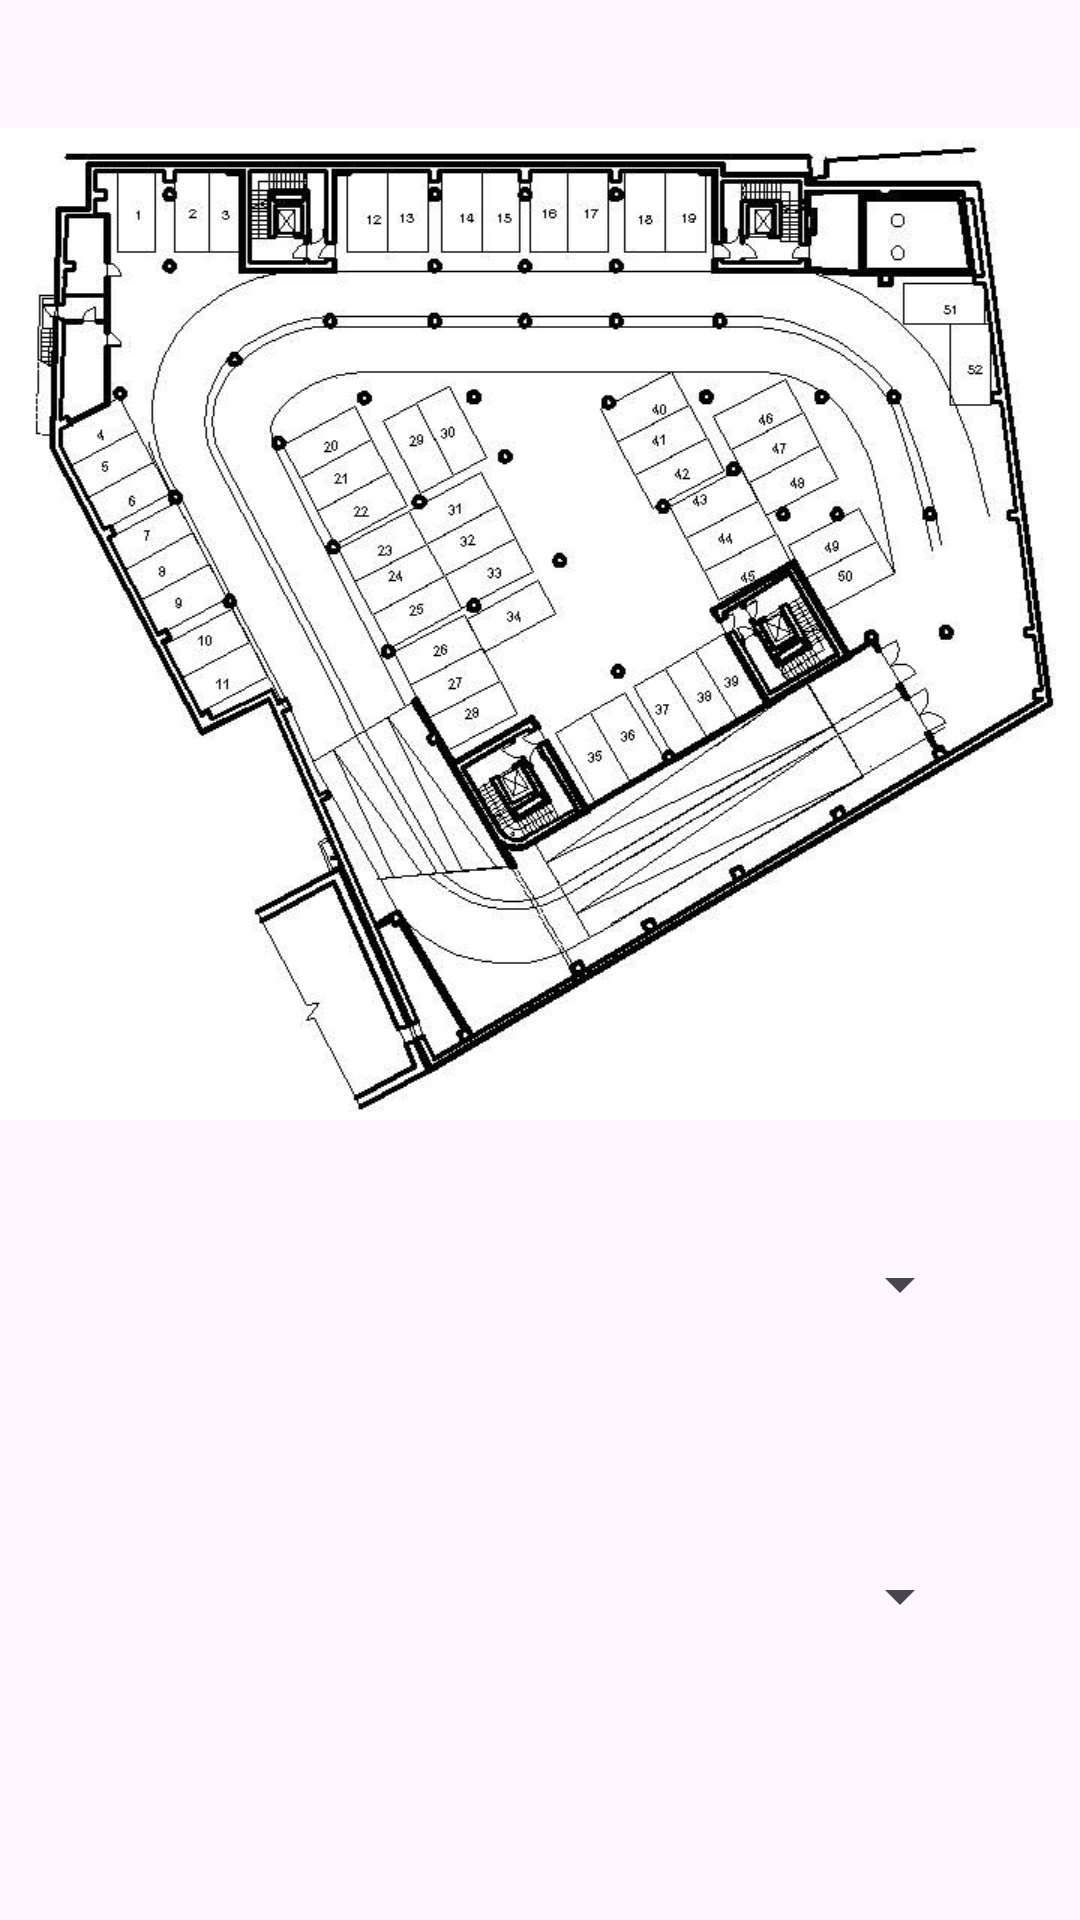

Write the Android layout XML for this screen, with the resource values it uses.
<!-- AndroidManifest.xml: application theme Theme.Proshield -->
<!-- res/layout/fragment_mapa.xml -->
<?xml version="1.0" encoding="utf-8"?>
<androidx.constraintlayout.widget.ConstraintLayout
    xmlns:android="http://schemas.android.com/apk/res/android"
    xmlns:app="http://schemas.android.com/apk/res-auto"
    xmlns:tools="http://schemas.android.com/tools"
    android:layout_width="match_parent"
    android:layout_height="match_parent"
    tools:context=".mapa">

    
    <ImageView
        android:id="@+id/imageViewMapa"
        android:layout_width="0dp"
        android:layout_height="0dp"
        android:layout_marginTop="16dp"
        android:layout_marginBottom="16dp"
        android:scaleType="fitCenter"
        android:src="@drawable/_fccbe58e3c88891f6fe830434d5ec05"
        app:layout_constraintBottom_toTopOf="@+id/spinnerAlarma"
        app:layout_constraintEnd_toEndOf="parent"
        app:layout_constraintHeight_percent="0.6"
        app:layout_constraintStart_toStartOf="parent"
        app:layout_constraintTop_toTopOf="parent" />

    
    <Spinner
        android:id="@+id/spinnerAlarma"
        android:layout_width="0dp"
        android:layout_height="wrap_content"
        android:layout_marginTop="16dp"
        app:layout_constraintTop_toBottomOf="@id/imageViewMapa"
        app:layout_constraintStart_toStartOf="parent"
        app:layout_constraintEnd_toEndOf="parent"
        app:layout_constraintWidth_percent="0.8" />

    
    <Spinner
        android:id="@+id/spinnerExtintor"
        android:layout_width="0dp"
        android:layout_height="wrap_content"
        android:layout_marginTop="16dp"
        android:layout_marginBottom="32dp"
        app:layout_constraintTop_toBottomOf="@id/spinnerAlarma"
        app:layout_constraintStart_toStartOf="parent"
        app:layout_constraintEnd_toEndOf="parent"
        app:layout_constraintBottom_toBottomOf="parent"
        app:layout_constraintWidth_percent="0.8" />

</androidx.constraintlayout.widget.ConstraintLayout>
<!-- resources referenced by this layout -->
<resources>
  <!-- drawable _fccbe58e3c88891f6fe830434d5ec05: jpg bitmap (drawable, 95318 bytes) -->
  <style name="Theme.Proshield" parent="Base.Theme.Proshield" />
  <style name="Base.Theme.Proshield" parent="Theme.Material3.DayNight.NoActionBar">
          
          
      </style>
</resources>
